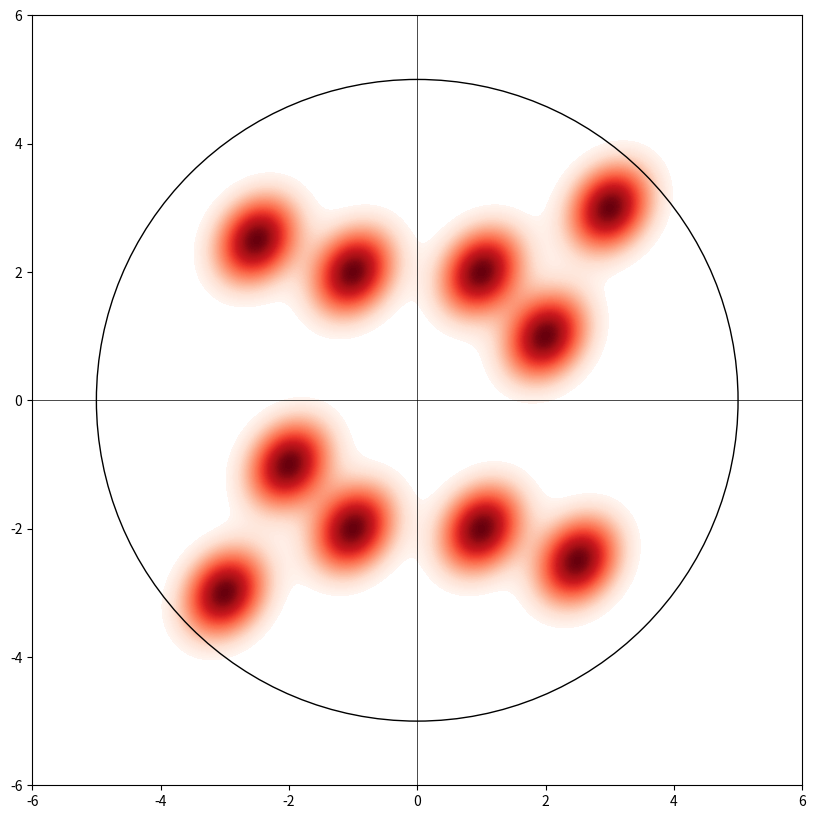

Generate this figure with matplotlib:
import numpy as np
import matplotlib.pyplot as plt
import seaborn as sns

def visualize_points(points, r):
    # Extract x and y values
    x_vals = [p[0] for p in points]
    y_vals = [p[1] for p in points]

    # Create the KDE plot with reduced bandwidth
    plt.figure(figsize=(10, 10))
    sns.kdeplot(x=x_vals, y=y_vals, cmap="Reds", fill=True, bw_method=0.2, levels=100)

    # Plot the circle to visualize the boundary
    circle = plt.Circle((0, 0), r, color='black', fill=False)
    plt.gca().add_patch(circle)

    # Add x and y axis
    plt.axhline(0, color='black', linewidth=0.5)
    plt.axvline(0, color='black', linewidth=0.5)

    # Set the aspect of the plot to be equal, so the circle isn't elliptical
    plt.gca().set_aspect('equal', adjustable='box')

    # Adjust the x and y limits to ensure the entire circle is visible
    plt.xlim([-r-1, r+1])
    plt.ylim([-r-1, r+1])

    # Display the plot
    plt.show()

# Sample data
points = [
    (1, 2), (2, 1), (3, 3), (-1, -2), (-2, -1),
    (-3, -3), (1, -2), (-1, 2), (-2.5, 2.5), (2.5, -2.5)
]
r = 5
visualize_points(points, r)
